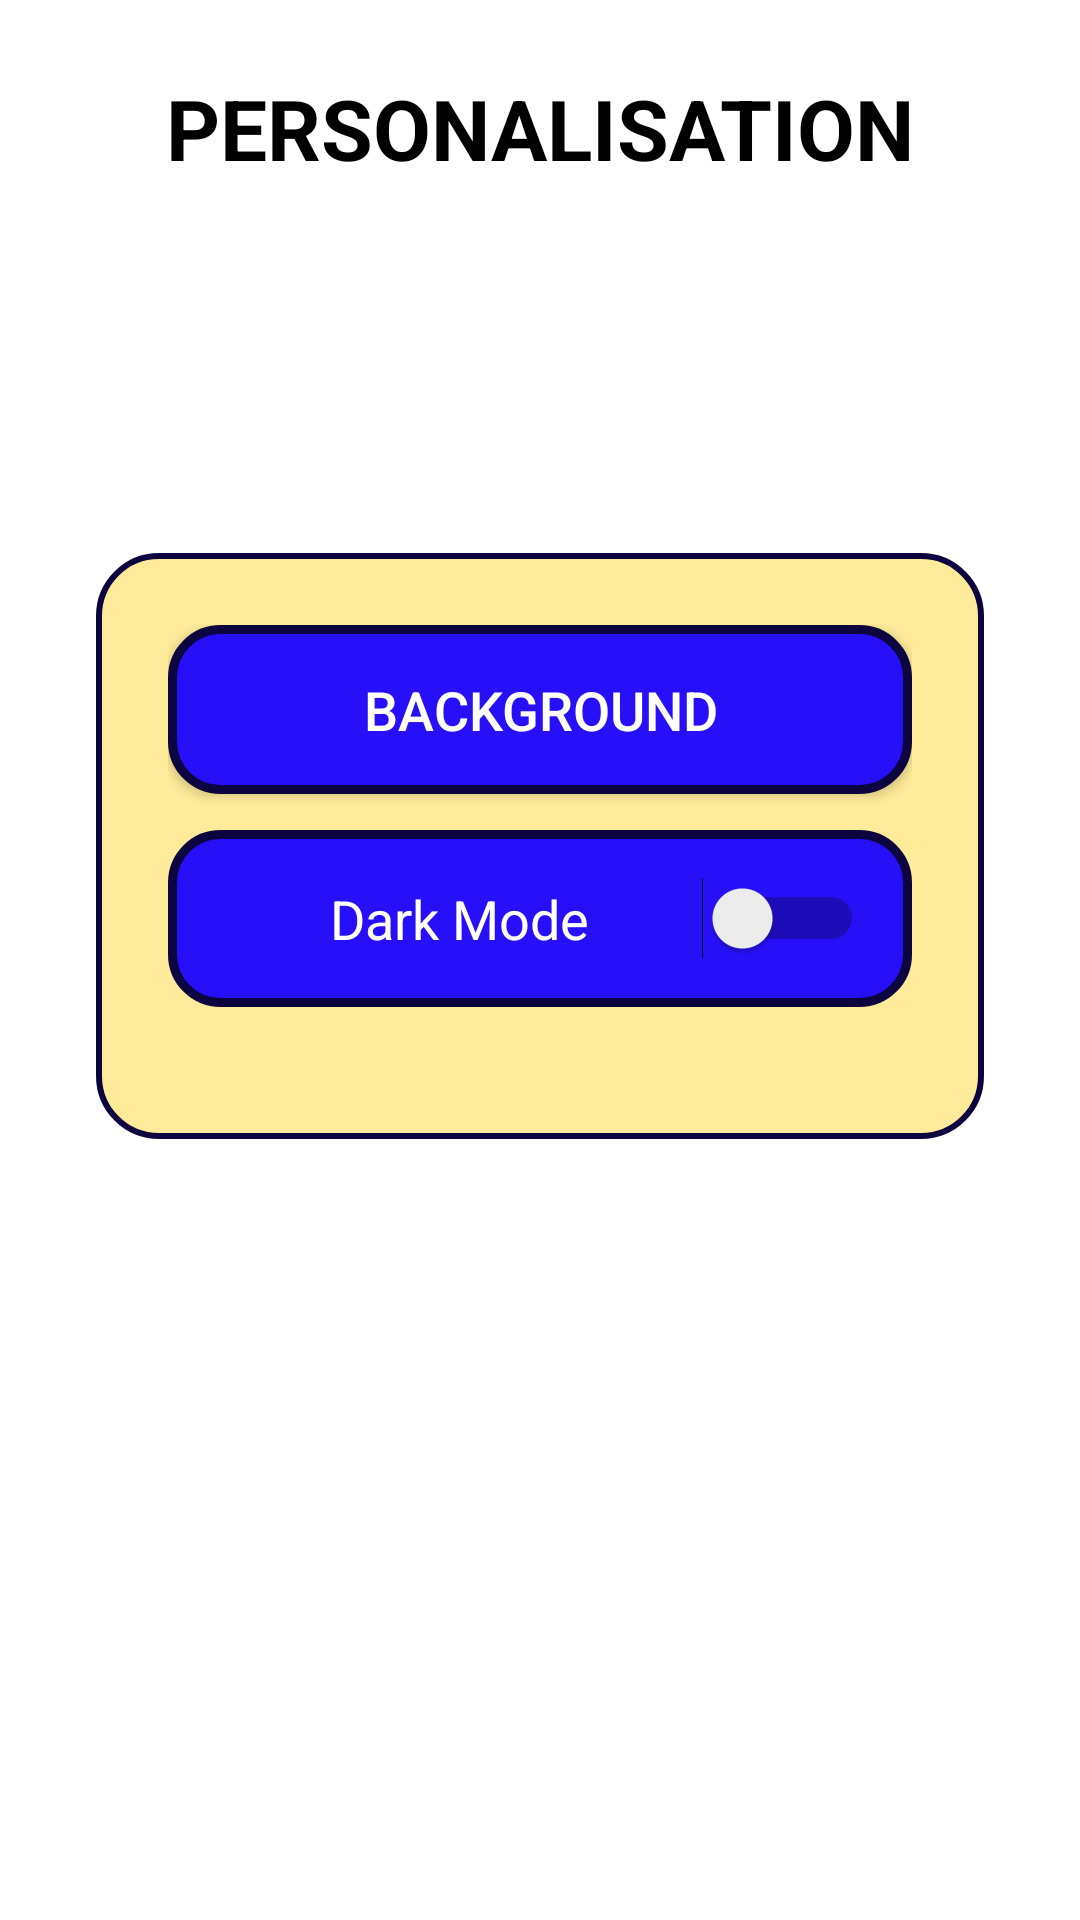

Reconstruct the res/layout file that produces this screen, plus the resources it refers to.
<!-- AndroidManifest.xml: application theme Theme.MyApplication -->
<!-- res/layout/activity_customization.xml -->
<?xml version="1.0" encoding="utf-8"?>
<androidx.constraintlayout.widget.ConstraintLayout
    android:id="@+id/rootLayout"
    xmlns:android="http://schemas.android.com/apk/res/android"
    xmlns:app="http://schemas.android.com/apk/res-auto"
    android:layout_width="match_parent"
    android:layout_height="match_parent"
    android:background="@android:color/white">

    
    <ImageButton
        android:id="@+id/btnBack"
        android:layout_width="40dp"
        android:layout_height="40dp"
        android:layout_marginStart="16dp"
        android:layout_marginTop="16dp"
        android:background="?attr/selectableItemBackgroundBorderless"
        android:src="@drawable/ic_arrow_back"
        android:contentDescription="Back"
        app:layout_constraintTop_toTopOf="parent"
        app:layout_constraintStart_toStartOf="parent" />

    
    <TextView
        android:id="@+id/titleText"
        android:layout_width="wrap_content"
        android:layout_height="wrap_content"
        android:text="PERSONALISATION"
        android:textSize="28sp"
        android:textStyle="bold"
        android:textColor="@android:color/black"
        android:paddingTop="24dp"
        app:layout_constraintTop_toTopOf="parent"
        app:layout_constraintStart_toStartOf="parent"
        app:layout_constraintEnd_toEndOf="parent" />

    
    <LinearLayout
        android:id="@+id/dialogLayout"
        android:layout_width="0dp"
        android:layout_height="wrap_content"
        android:orientation="vertical"
        android:gravity="center_horizontal"
        android:background="@drawable/dialog_rounded_border4"
        android:padding="24dp"
        android:layout_margin="32dp"
        app:layout_constraintTop_toTopOf="parent"
        app:layout_constraintBottom_toBottomOf="parent"
        app:layout_constraintStart_toStartOf="parent"
        app:layout_constraintEnd_toEndOf="parent"
        app:layout_constraintVertical_bias="0.4">

        
        <Button
            android:id="@+id/backgroundSection"
            android:layout_width="match_parent"
            android:layout_height="wrap_content"
            android:text="Background"
            android:textSize="18sp"
            android:textColor="@android:color/white"
            android:background="@drawable/blue_rounded4"
            android:padding="16dp"
            android:layout_marginBottom="12dp"
            android:clickable="true"
            android:focusable="true"
            android:gravity="center" />

        
        <LinearLayout
            android:id="@+id/colorSelectionLayout"
            android:layout_width="match_parent"
            android:layout_height="wrap_content"
            android:orientation="vertical"
            android:visibility="gone"
            android:layout_marginBottom="20dp"
            android:gravity="center_horizontal" />

        
        <LinearLayout
            android:layout_width="match_parent"
            android:layout_height="wrap_content"
            android:orientation="horizontal"
            android:gravity="center_vertical"
            android:background="@drawable/blue_rounded4"
            android:padding="16dp"
            android:layout_marginBottom="20dp">

            <TextView
                android:layout_width="0dp"
                android:layout_height="wrap_content"
                android:layout_weight="1"
                android:text="Dark Mode"
                android:textSize="18sp"
                android:textColor="@android:color/white"
                android:gravity="center" />

            <Switch
                android:id="@+id/darkModeSwitch"
                android:layout_width="wrap_content"
                android:layout_height="wrap_content"
                android:checked="false" />
        </LinearLayout>

    </LinearLayout>

</androidx.constraintlayout.widget.ConstraintLayout>
<!-- resources referenced by this layout -->
<resources>
  <!-- drawable blue_rounded4 (drawable) -->
  <?xml version="1.0" encoding="utf-8"?>
  <shape xmlns:android="http://schemas.android.com/apk/res/android"
      android:shape="rectangle">
      <solid android:color="#2710F7"/> 
      <corners android:radius="16dp"/>
      <stroke
          android:width="3dp"
          android:color="#0D053F"/> 
  </shape>
  <!-- drawable dialog_rounded_border4 (drawable) -->
  <?xml version="1.0" encoding="utf-8"?>
  <shape xmlns:android="http://schemas.android.com/apk/res/android"
      android:shape="rectangle">
      <solid android:color="#ffeb99"/> 
      <stroke
          android:width="2dp"
          android:color="#0D053F"/> 
      <corners android:radius="20dp"/> 
  </shape>
  <style name="Theme.MyApplication" parent="Base.Theme.MyApplication" />
  <style name="Base.Theme.MyApplication" parent="Theme.Material3.DayNight.NoActionBar">
          
          
      </style>
</resources>
